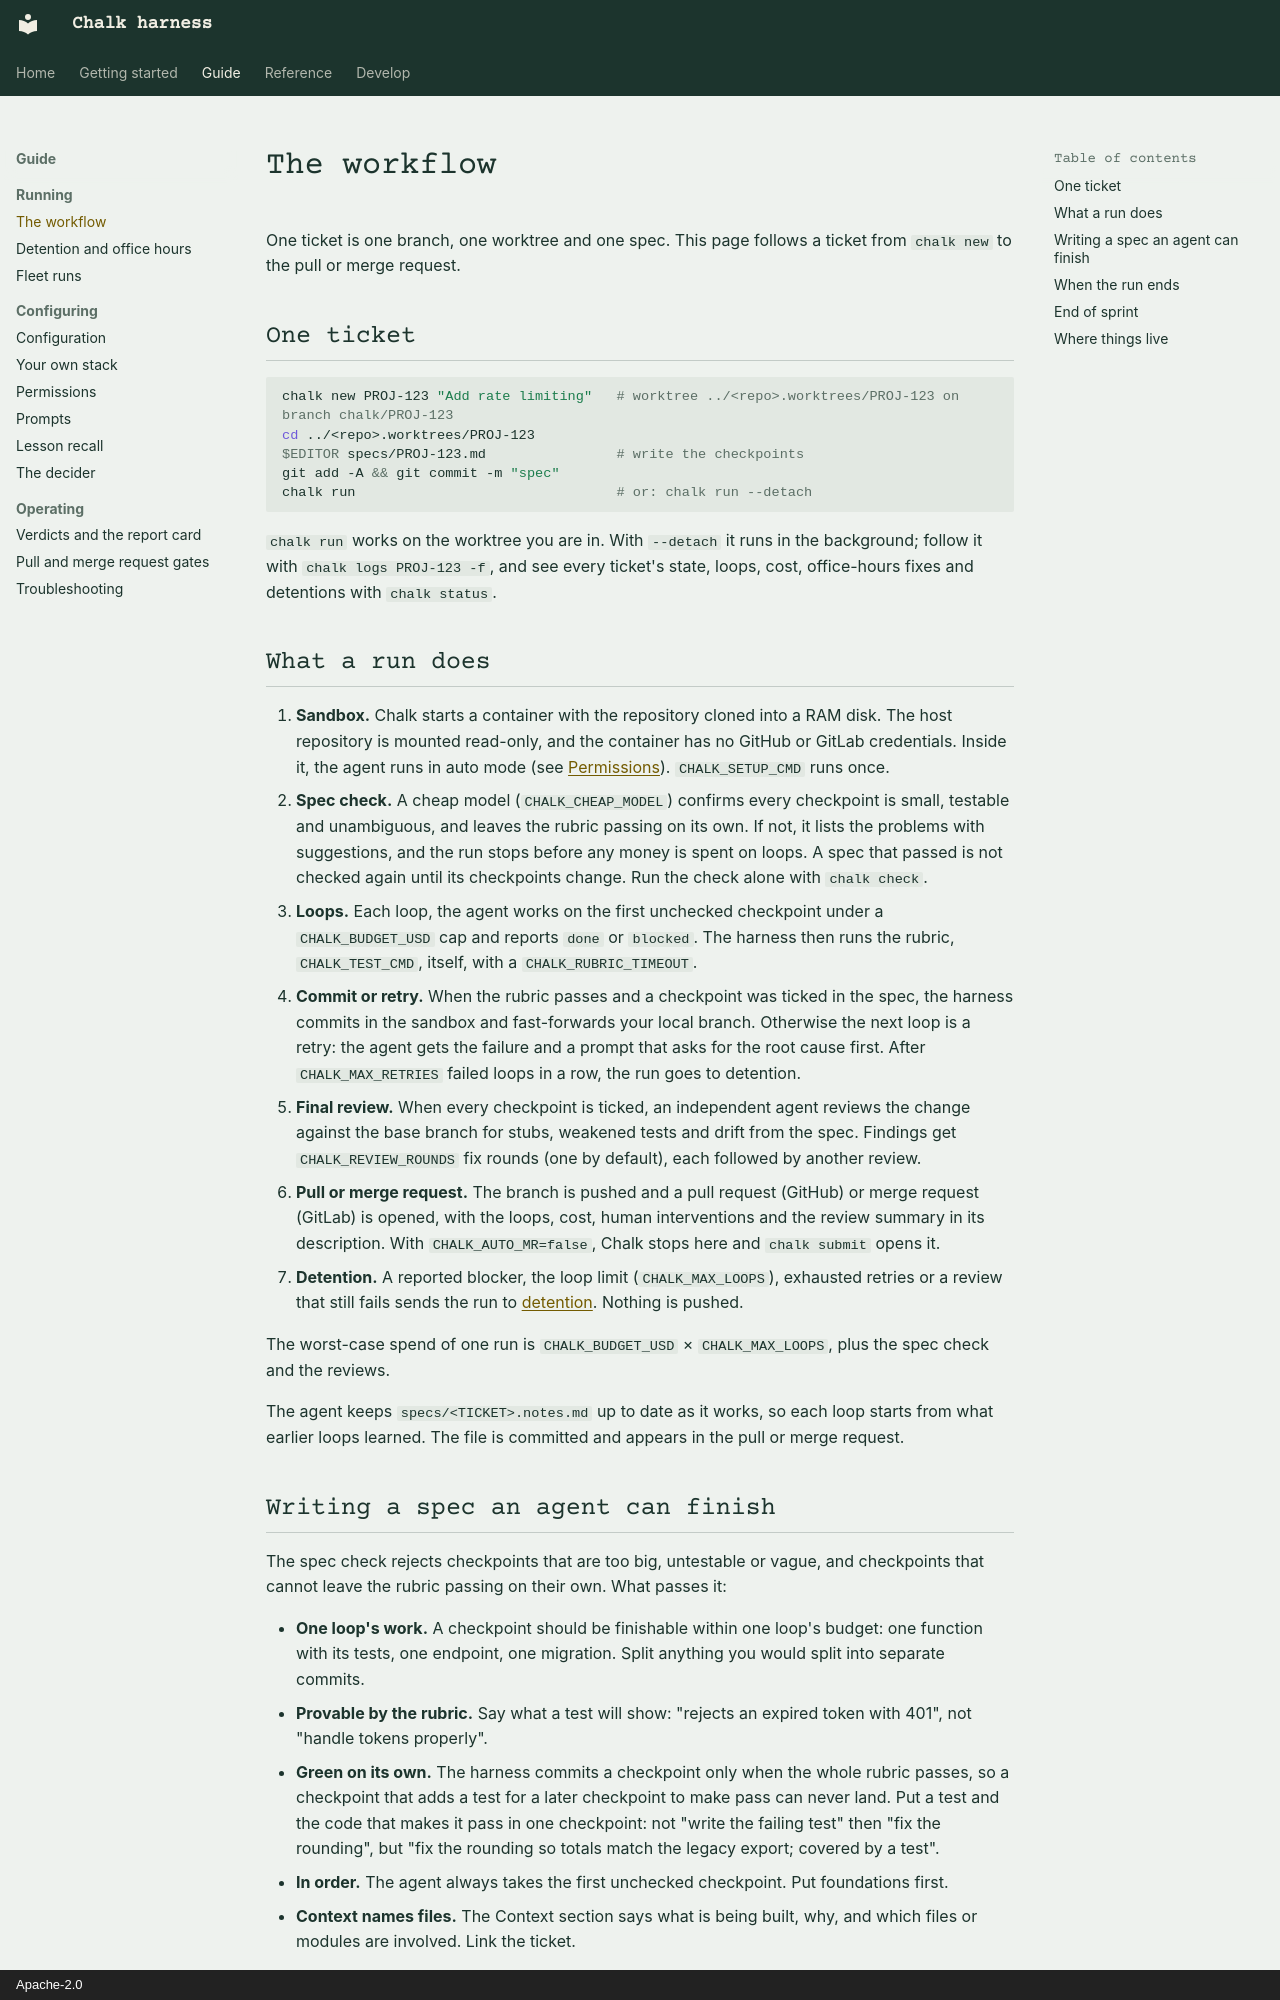

repository: khalaharvi/chalk · page: guide/running/workflow/index.html · generator: mkdocs · copyright: Apache-2.0

# The workflow

One ticket is one branch, one worktree and one spec. This page follows a
ticket from `chalk new` to the pull or merge request.

## One ticket

```sh
chalk new PROJ-123 "Add rate limiting"   # worktree ../<repo>.worktrees/PROJ-123 on branch chalk/PROJ-123
cd ../<repo>.worktrees/PROJ-123
$EDITOR specs/PROJ-123.md                # write the checkpoints
git add -A && git commit -m "spec"
chalk run                                # or: chalk run --detach
```

`chalk run` works on the worktree you are in. With `--detach` it runs in
the background; follow it with `chalk logs PROJ-123 -f`, and see every
ticket's state, loops, cost, office-hours fixes and detentions with
`chalk status`.

## What a run does

1. **Sandbox.** Chalk starts a container with the repository cloned into a
   RAM disk. The host repository is mounted read-only, and the container
   has no GitHub or GitLab credentials. Inside it, the agent runs in auto
   mode (see [Permissions](../configuring/permissions.md)).
   `CHALK_SETUP_CMD` runs once.
2. **Spec check.** A cheap model (`CHALK_CHEAP_MODEL`) confirms every
   checkpoint is small, testable and unambiguous, and leaves the rubric
   passing on its own. If not, it lists the
   problems with suggestions, and the run stops before any money is spent
   on loops. A spec that passed is not checked again until its checkpoints
   change. Run the check alone with `chalk check`.
3. **Loops.** Each loop, the agent works on the first unchecked checkpoint
   under a `CHALK_BUDGET_USD` cap and reports `done` or `blocked`. The
   harness then runs the rubric, `CHALK_TEST_CMD`, itself, with a
   `CHALK_RUBRIC_TIMEOUT`.
4. **Commit or retry.** When the rubric passes and a checkpoint was ticked
   in the spec, the harness commits in the sandbox and fast-forwards your
   local branch. Otherwise the next loop is a retry: the agent gets the
   failure and a prompt that asks for the root cause first. After
   `CHALK_MAX_RETRIES` failed loops in a row, the run goes to detention.
5. **Final review.** When every checkpoint is ticked, an independent agent
   reviews the change against the base branch for stubs, weakened tests
   and drift from the spec. Findings get `CHALK_REVIEW_ROUNDS` fix rounds
   (one by default), each followed by another review.
6. **Pull or merge request.** The branch is pushed and a pull request
   (GitHub) or merge request (GitLab) is opened, with the loops, cost,
   human interventions and the review summary in its description. With
   `CHALK_AUTO_MR=false`, Chalk stops here and `chalk submit` opens it.
7. **Detention.** A reported blocker, the loop limit (`CHALK_MAX_LOOPS`),
   exhausted retries or a review that still fails sends the run to
   [detention](failures.md). Nothing is pushed.

The worst-case spend of one run is `CHALK_BUDGET_USD` × `CHALK_MAX_LOOPS`,
plus the spec check and the reviews.

The agent keeps `specs/<TICKET>.notes.md` up to date as it works, so each
loop starts from what earlier loops learned. The file is committed and
appears in the pull or merge request.
